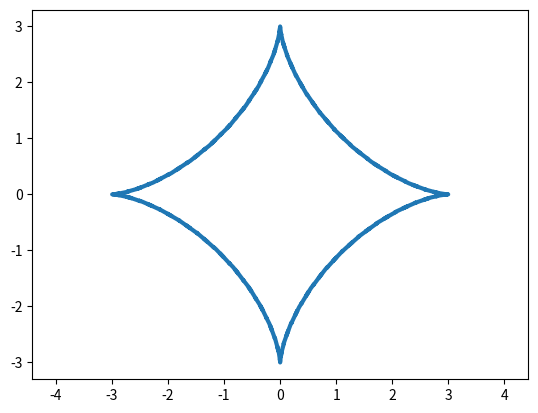

This chart was generated by the following Python code:
''''''''''
import matplotlib.pyplot as plt
import numpy as np
 
time = np.arange(-2*np.pi, 2*np.pi, 0.1) #ПАРАМЕТР
R = 3

x =  R * (time - np.sin(time))
y =  R * (1 - np.cos(time))

plt.plot(x, y, ls = '--', lw = 3)

plt.axis('equal')
 
plt.savefig('pig_png')
'''''''''''

import matplotlib.pyplot as plt
import numpy as np
 
time = np.arange(-2*np.pi, 2*np.pi, 0.1) #ПАРАМЕТР
R = 3

x = R * np.cos(time)**3
y = R * np.sin(time)**3

plt.plot(x, y, ls = '--', lw = 3)

plt.axis('equal')
 
plt.savefig('pig_png')





